Run: headless pygame with SDL's dummy video driver; simulated clock (each Clock.tick advances the game by its frame time, no real sleeping); random seed 0; keys injected as events and as key.get_pressed() state; no mouse input.
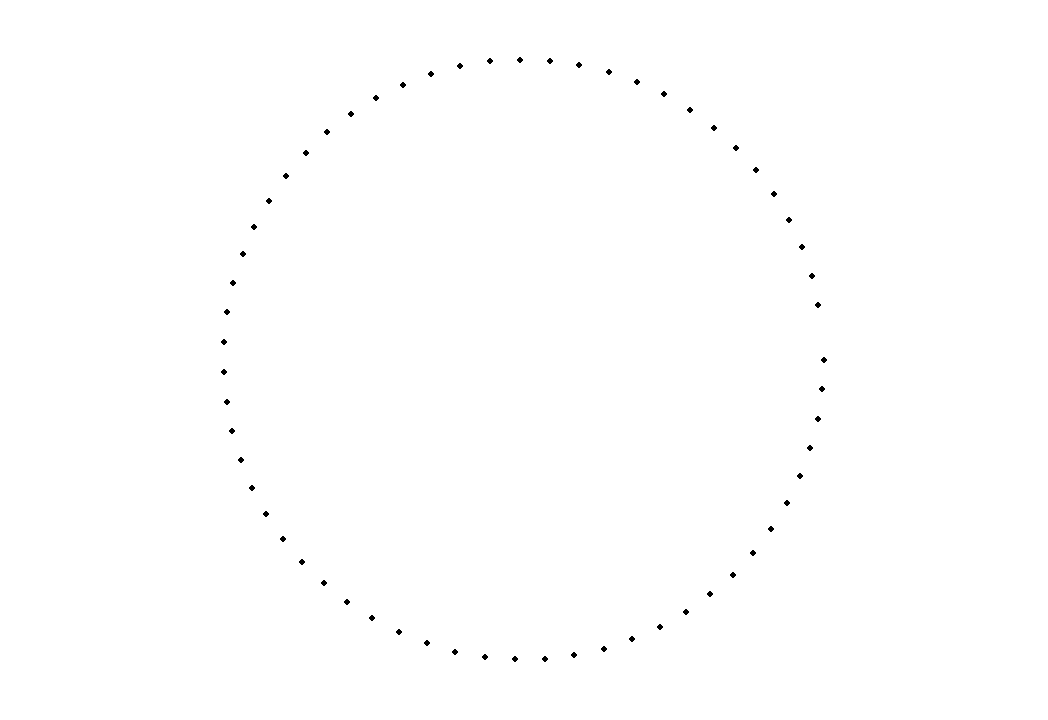
Frame 1 of 4 · flips 1–60 · no input
Frame 2 of 4 · flips 61–180 · tapped SPACE, RETURN · held RIGHT (→), D · screen unchanged from frame 1, image omitted
Frame 3 of 4 · flips 181–300 · held DOWN (↓), S · screen unchanged from frame 2, image omitted
Frame 4 of 4 · flips 301–420 · held LEFT (←), A, UP (↑), W · screen unchanged from frame 3, image omitted

The pygame program that drew these frames:

import pygame, sys, math

pygame.init()

WIDTH = 1048
HEIGHT = 720

WHITE = 255, 255, 255
BLACK = 0, 0, 0
PIE = math.pi

DIV_RATIO = 10
ANGLE_ROT = int(DIV_RATIO * PIE * 2)
RADIUS = 300

mainScreen = pygame.display.set_mode((WIDTH, HEIGHT))
pygame.display.set_caption("PerlinNoise")
mainScreen.fill(WHITE)

while True:
    for event in pygame.event.get():
        if event.type == pygame.QUIT:
            pygame.quit()
            sys.exit()

    for i in range(0, ANGLE_ROT, 1):
        x = RADIUS * math.cos(i / DIV_RATIO) + (WIDTH / 2)
        y = RADIUS * math.sin(i / DIV_RATIO) + (HEIGHT / 2)
        dot_point = (x , y)
        pygame.draw.circle(mainScreen, BLACK, dot_point, 3)
    
    pygame.display.flip()
